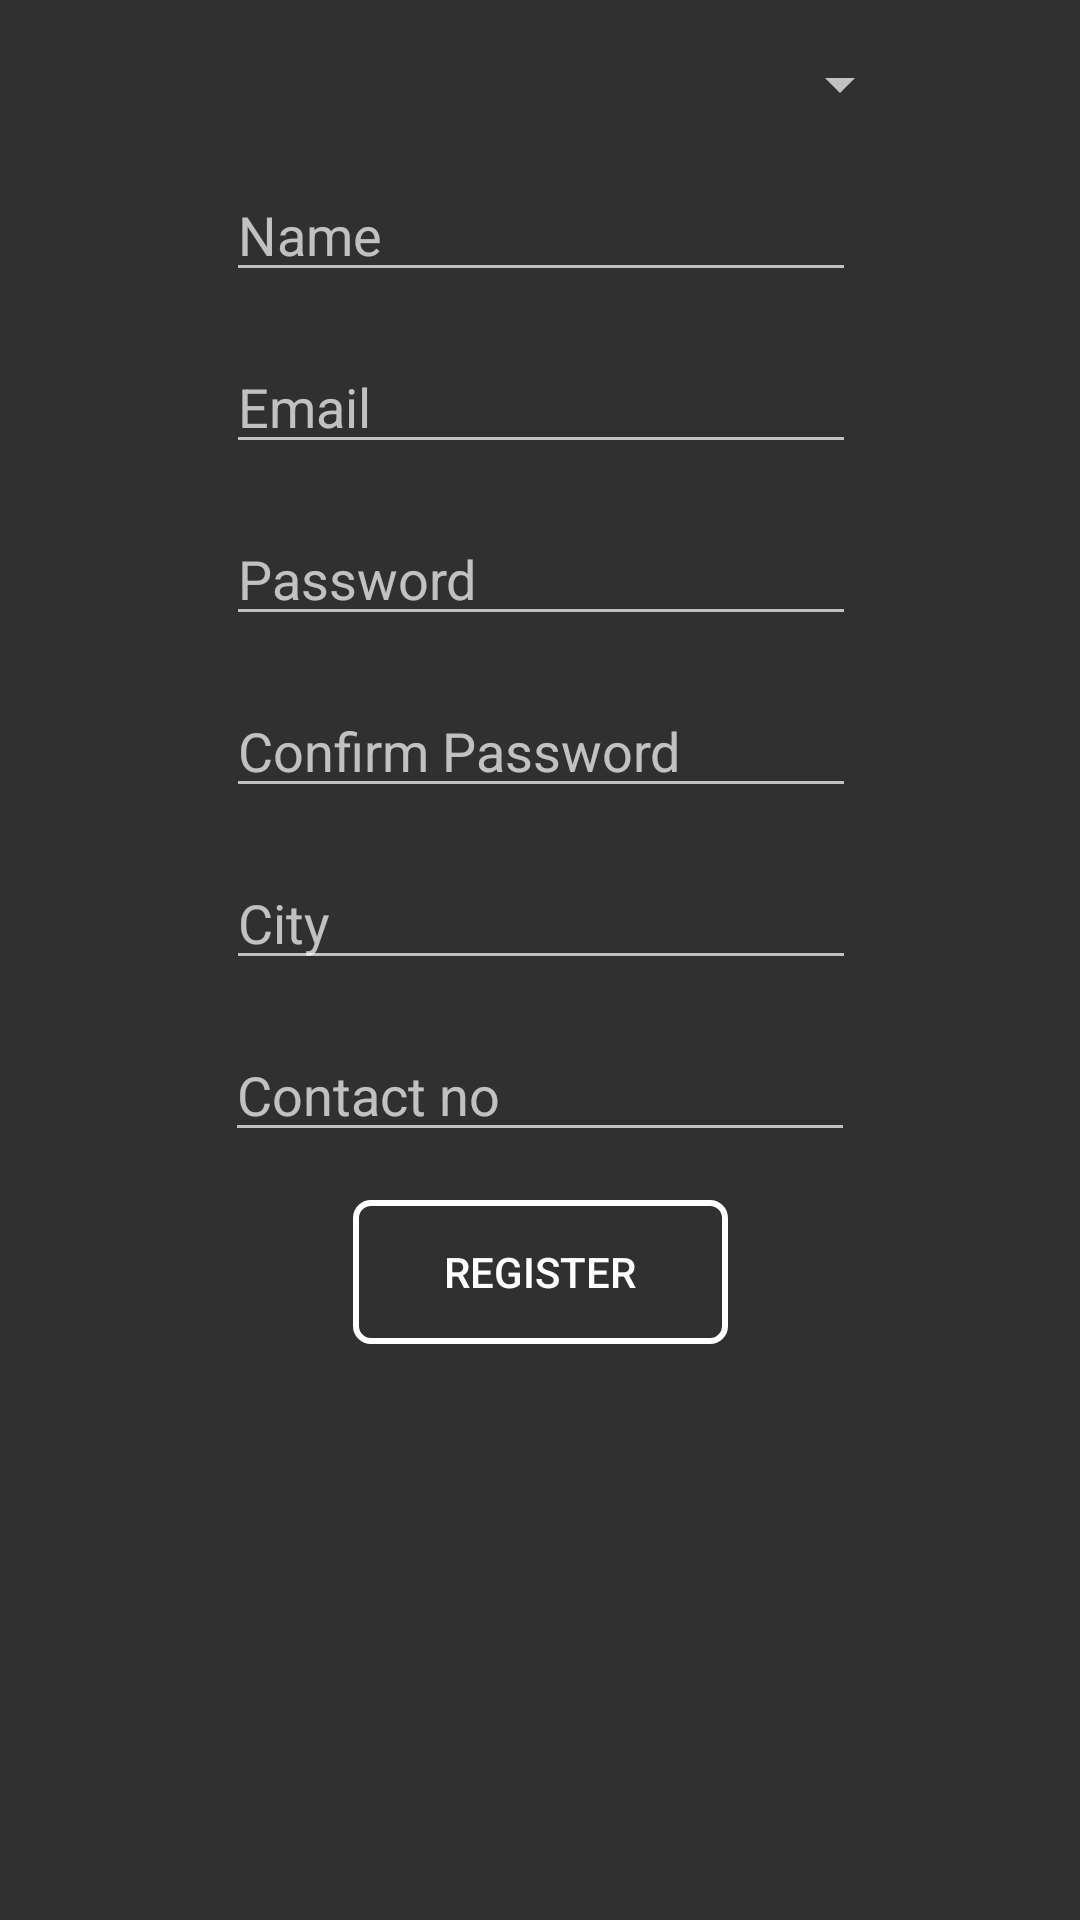

Write the Android layout XML for this screen, with the resource values it uses.
<!-- AndroidManifest.xml: application theme AppTheme -->
<!-- res/layout/activity_register.xml -->
<?xml version="1.0" encoding="utf-8"?>
<ScrollView
    xmlns:android="http://schemas.android.com/apk/res/android"
    xmlns:app="http://schemas.android.com/apk/res-auto"
    xmlns:tools="http://schemas.android.com/tools"
    android:layout_width="match_parent"
    android:layout_height="match_parent"
    tools:context=".MainActivity"

    >
    <android.support.constraint.ConstraintLayout xmlns:android="http://schemas.android.com/apk/res/android"
        xmlns:app="http://schemas.android.com/apk/res-auto"
        xmlns:tools="http://schemas.android.com/tools"
        android:layout_width="match_parent"
        android:layout_height="match_parent"
        tools:context="com.example.parth.truckpool.RegisterActivity"
        tools:layout_editor_absoluteY="0dp"
        tools:layout_editor_absoluteX="0dp"
        android:focusable="true"
        android:focusableInTouchMode="true"

        >

        <EditText
            android:id="@+id/etName"
            android:layout_width="wrap_content"
            android:layout_height="wrap_content"
            android:layout_marginTop="16dp"
            android:ems="10"
            android:hint="Name "
            android:inputType="textPersonName"
            app:layout_constraintHorizontal_bias="0.502"
            app:layout_constraintLeft_toLeftOf="parent"
            app:layout_constraintRight_toRightOf="parent"
            app:layout_constraintTop_toBottomOf="@+id/spinner1"
            tools:layout_constraintLeft_creator="1"
            tools:layout_constraintRight_creator="1" />

        <EditText
            android:id="@+id/etUser"
            android:layout_width="wrap_content"
            android:layout_height="wrap_content"
            android:layout_marginTop="16dp"
            android:ems="10"
            android:hint="Email"
            android:inputType="textEmailAddress"
            app:layout_constraintHorizontal_bias="0.502"
            app:layout_constraintLeft_toLeftOf="parent"
            app:layout_constraintRight_toRightOf="parent"
            app:layout_constraintTop_toBottomOf="@+id/etName"
            tools:layout_constraintLeft_creator="1"
            tools:layout_constraintRight_creator="1" />

        <Button
            android:id="@+id/btSubmit"
            android:layout_width="wrap_content"
            android:layout_height="wrap_content"
            android:layout_marginTop="16dp"
            android:background="@drawable/button_border"
            android:text="Register"
            app:layout_constraintLeft_toLeftOf="parent"
            app:layout_constraintRight_toRightOf="parent"
            app:layout_constraintTop_toBottomOf="@+id/etContact"
            tools:layout_constraintLeft_creator="1"
            tools:layout_constraintRight_creator="1" />

        <EditText
            android:id="@+id/etPass"
            android:layout_width="wrap_content"
            android:layout_height="wrap_content"
            android:layout_marginTop="16dp"
            android:ems="10"
            android:hint="Password"
            android:inputType="textPassword"
            app:layout_constraintHorizontal_bias="0.502"
            app:layout_constraintLeft_toLeftOf="parent"
            app:layout_constraintRight_toRightOf="parent"
            app:layout_constraintTop_toBottomOf="@+id/etUser"
            tools:layout_constraintLeft_creator="1"
            tools:layout_constraintRight_creator="1" />

        <EditText
            android:id="@+id/etPass1"
            android:layout_width="wrap_content"
            android:layout_height="wrap_content"
            android:layout_marginTop="16dp"
            android:ems="10"
            android:hint="Confirm Password"
            android:inputType="textPassword"
            app:layout_constraintHorizontal_bias="0.502"
            app:layout_constraintLeft_toLeftOf="parent"
            app:layout_constraintRight_toRightOf="parent"
            app:layout_constraintTop_toBottomOf="@+id/etPass"
            tools:layout_constraintLeft_creator="1"
            tools:layout_constraintRight_creator="1" />

        <ProgressBar
            android:id="@+id/progressBar2"
            style="?android:attr/progressBarStyle"
            android:layout_width="wrap_content"
            android:layout_height="wrap_content"
            android:visibility="invisible"
            tools:layout_constraintTop_creator="1"
            tools:layout_constraintLeft_creator="1"
            app:layout_constraintLeft_toLeftOf="parent"
            app:layout_constraintRight_toRightOf="parent"
            app:layout_constraintTop_toBottomOf="@+id/etPass"
            tools:layout_constraintRight_creator="1" />

        <EditText
            android:id="@+id/etCity"
            android:layout_width="wrap_content"
            android:layout_height="wrap_content"
            android:layout_marginTop="16dp"
            android:ems="10"
            android:hint="City"
            android:inputType="textPersonName"
            app:layout_constraintHorizontal_bias="0.502"
            app:layout_constraintLeft_toLeftOf="parent"
            app:layout_constraintRight_toRightOf="parent"
            app:layout_constraintTop_toBottomOf="@+id/etPass1"
            tools:layout_constraintLeft_creator="1"
            tools:layout_constraintRight_creator="1" />

        <EditText
            android:id="@+id/etContact"
            android:layout_width="wrap_content"
            android:layout_height="wrap_content"
            android:layout_marginTop="16dp"
            android:ems="10"
            android:hint="Contact no"
            android:inputType="phone"
            app:layout_constraintLeft_toLeftOf="parent"
            app:layout_constraintRight_toRightOf="parent"
            app:layout_constraintTop_toBottomOf="@+id/etCity"
            tools:layout_constraintLeft_creator="1"
            tools:layout_constraintRight_creator="1" />

        <Spinner
            android:id="@+id/spinner1"
            android:layout_width="245dp"
            android:layout_height="wrap_content"
            android:layout_marginTop="16dp"
            android:dropDownWidth="match_parent"
            android:spinnerMode="dialog"
            app:layout_constraintHorizontal_bias="0.514"
            app:layout_constraintLeft_toLeftOf="parent"
            app:layout_constraintRight_toRightOf="parent"
            app:layout_constraintTop_toTopOf="parent"
            tools:layout_constraintLeft_creator="1"
            tools:layout_constraintRight_creator="1" />

    </android.support.constraint.ConstraintLayout>

</ScrollView>
<!-- resources referenced by this layout -->
<resources>
  <!-- drawable button_border (drawable) -->
  <?xml version="1.0" encoding="utf-8"?>
  <selector xmlns:android="http://schemas.android.com/apk/res/android">
      <item>
          <shape>
              <stroke
                  android:color="@android:color/white"
                  android:width="2dp" />
              <corners
                  android:radius="5dp"/>
              <solid android:color="@android:color/transparent" />
              <size
                  android:width="125dp"
                  android:height="40dp"/>
              <padding
                  android:left="1dp"
                  android:right="1dp"
                  android:top="1dp"
                  android:bottom="1dp"/>
  
          </shape>
      </item>
  </selector>
  <style name="AppTheme" parent="Theme.AppCompat">
          <item name="colorAccent">@color/Pumpkin</item>
          <item name="android:windowBackground">?android:attr/colorBackground</item>
          <item name="android:colorBackground">@color/background_material_dark</item>
          <item name="android:colorButtonNormal">@color/cardview_dark_background</item>
          <item name="colorPrimary">@android:color/holo_green_dark</item>
          <item name="android:statusBarColor">@color/DarkGreen</item>
          
          
      </style>
  <color name="Pumpkin">#ff7619</color>
  <color name="background_material_dark">#303030</color>
  <color name="DarkGreen">#588400</color>
</resources>
